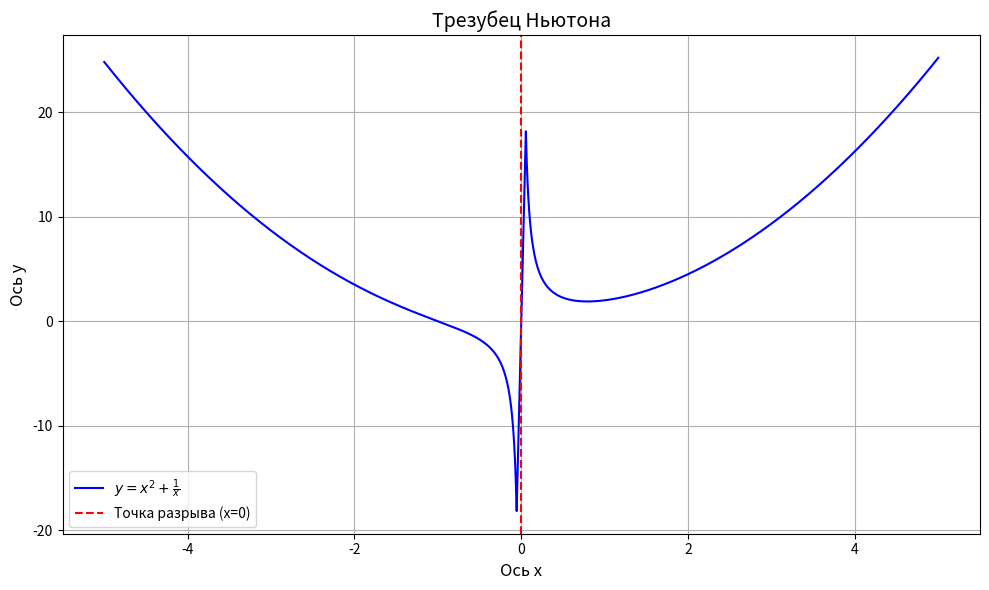

The matplotlib source for this figure:
#254
import numpy as np
import matplotlib.pyplot as plt

x = np.linspace(-5, 5, 1000)
y = x**2 + 1/x

x = x[np.abs(x) > 0.05]
y = x**2 + 1/x

plt.figure(figsize=(10, 6))
plt.plot(x, y, label='$y = x^2 + \\frac{1}{x}$', color='blue')
plt.axvline(x=0, color='red', linestyle='--', label='Точка разрыва (x=0)')

plt.xlabel('Ось x', fontsize=12)
plt.ylabel('Ось y', fontsize=12)
plt.title('Трезубец Ньютона', fontsize=14)
plt.legend()
plt.grid(True)
plt.gca().set_aspect('auto')
plt.tight_layout()
plt.savefig('254.png', dpi=300)
plt.show()
